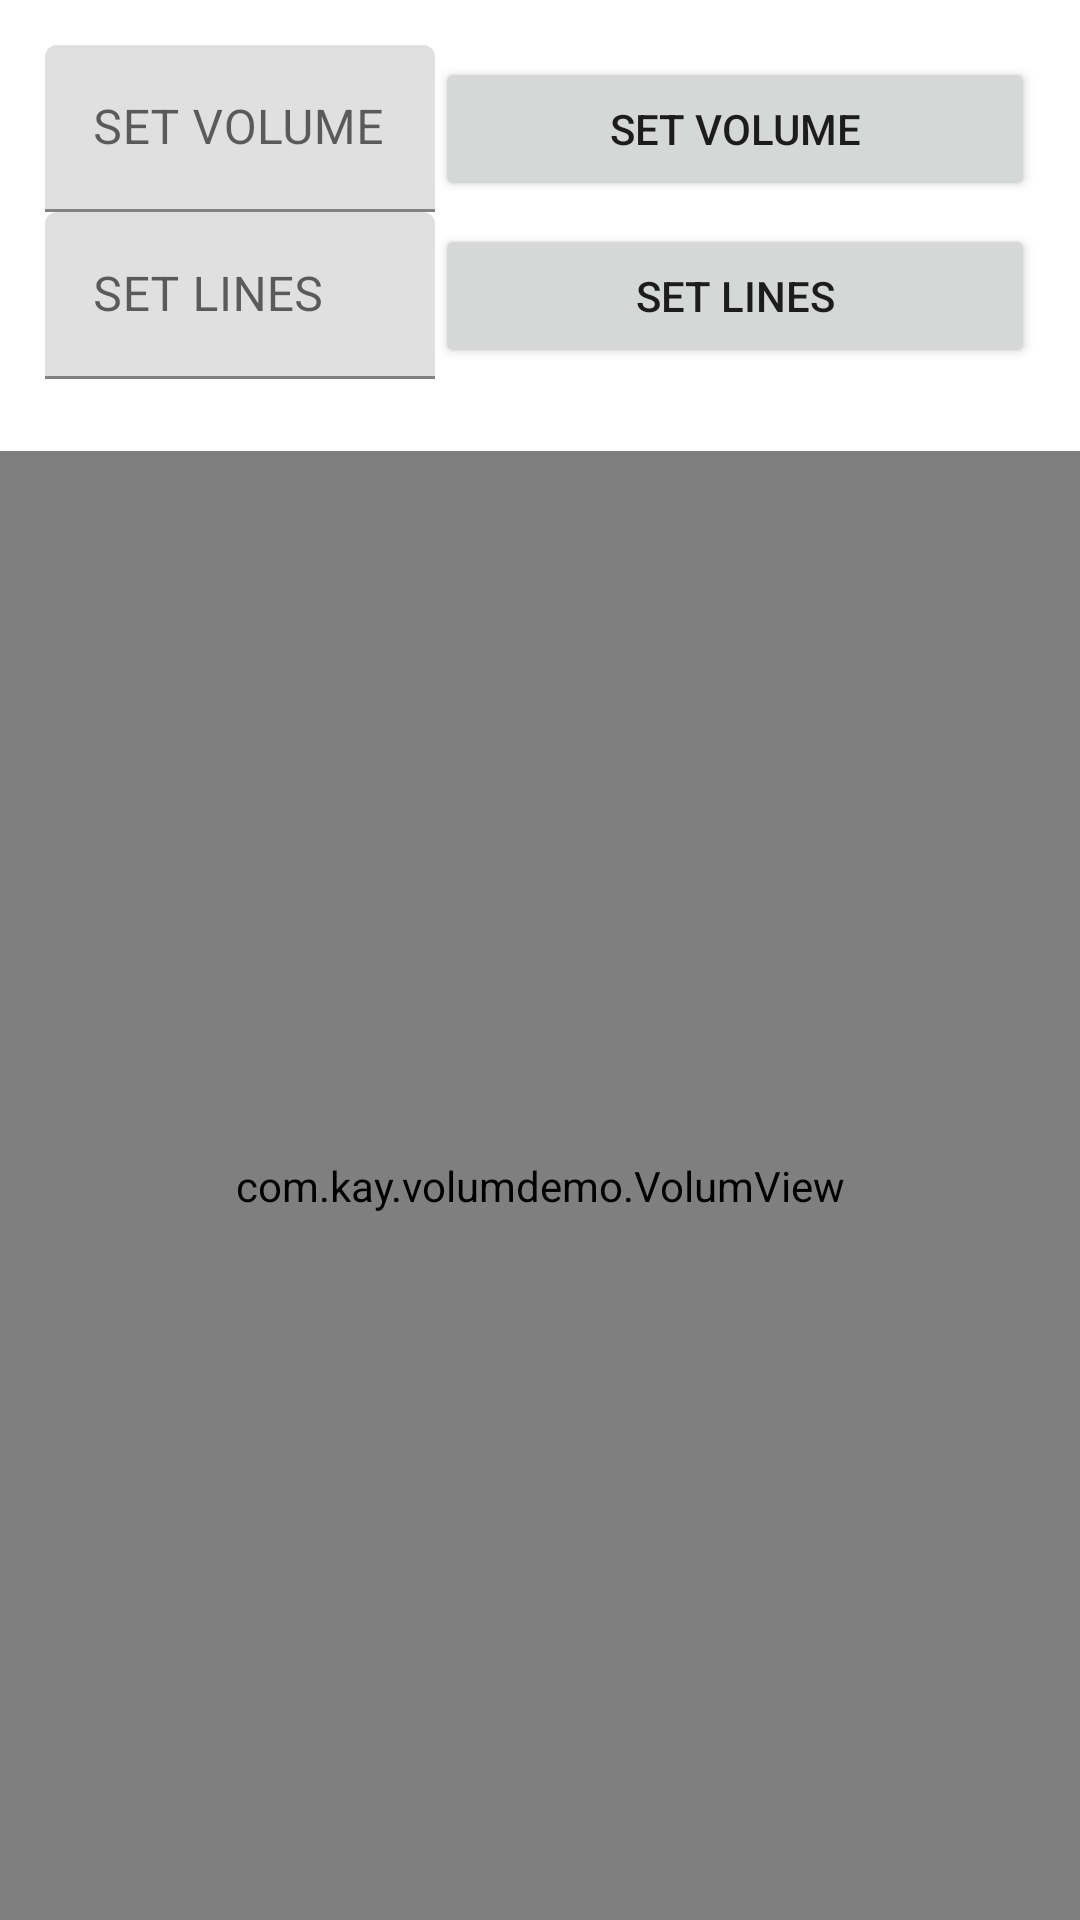

Layout XML and referenced resources for this Android screen:
<!-- AndroidManifest.xml: application theme Theme.VolumDemo -->
<!-- res/layout/fragment_volum.xml -->
<?xml version="1.0" encoding="utf-8"?>
<androidx.constraintlayout.widget.ConstraintLayout xmlns:android="http://schemas.android.com/apk/res/android"
    xmlns:tools="http://schemas.android.com/tools"
    xmlns:app="http://schemas.android.com/apk/res-auto"
    android:layout_width="match_parent"
    android:layout_height="match_parent"
    tools:context=".fragment.VolumeFragment">

    


    <Button
        android:id="@+id/setVolumeBtn"
        android:layout_width="200dp"
        android:layout_height="wrap_content"
        android:layout_marginEnd="15dp"
        android:text="@string/set_volume"
        app:layout_constraintBottom_toBottomOf="@+id/setVolumeInput"
        app:layout_constraintEnd_toEndOf="parent"
        app:layout_constraintStart_toEndOf="@+id/setVolumeInput"
        app:layout_constraintTop_toTopOf="@+id/setVolumeInput" />

    <com.google.android.material.textfield.TextInputLayout
        android:id="@+id/setVolumeInput"
        android:layout_width="wrap_content"
        android:layout_height="wrap_content"
        android:layout_marginStart="15dp"
        android:layout_marginTop="15dp"
        app:layout_constraintStart_toStartOf="parent"
        app:layout_constraintTop_toTopOf="parent">

        <com.google.android.material.textfield.TextInputEditText
            android:layout_width="130dp"
            android:layout_height="wrap_content"
            android:hint="@string/set_volume"
            android:inputType="number" />
    </com.google.android.material.textfield.TextInputLayout>

    <Button
        android:id="@+id/setLinesBtn"
        android:layout_width="200dp"
        android:layout_height="wrap_content"
        android:layout_marginEnd="15dp"
        android:text="@string/set_lines"
        app:layout_constraintBottom_toBottomOf="@+id/setLineInput"
        app:layout_constraintEnd_toEndOf="parent"
        app:layout_constraintStart_toEndOf="@+id/setLineInput"
        app:layout_constraintTop_toBottomOf="@+id/setVolumeInput" />

    <com.google.android.material.textfield.TextInputLayout
        android:id="@+id/setLineInput"
        android:layout_width="130dp"
        android:layout_height="wrap_content"
        app:layout_constraintStart_toStartOf="@+id/setVolumeInput"
        app:layout_constraintTop_toBottomOf="@+id/setVolumeInput">

        <com.google.android.material.textfield.TextInputEditText
            android:layout_width="match_parent"
            android:layout_height="wrap_content"
            android:hint="@string/set_lines"
            android:inputType="number" />
    </com.google.android.material.textfield.TextInputLayout>

    <com.kay.volumdemo.VolumView
        android:id="@+id/volumeView"
        android:layout_width="0dp"
        android:layout_height="0dp"
        android:layout_marginTop="24dp"
        android:orientation="vertical"
        app:layout_constraintBottom_toBottomOf="parent"
        app:layout_constraintEnd_toEndOf="parent"
        app:layout_constraintStart_toStartOf="parent"
        app:layout_constraintTop_toBottomOf="@+id/setLineInput"
        app:volumColor="@color/purple_500"
        app:volumLevel="10"
        app:volumLines="10" />

</androidx.constraintlayout.widget.ConstraintLayout>
<!-- resources referenced by this layout -->
<resources>
  <string name="set_lines">SET LINES</string>
  <string name="set_volume">SET VOLUME</string>
  <style name="Theme.VolumDemo" parent="Theme.MaterialComponents.DayNight.DarkActionBar">
          
          <item name="colorPrimary">@color/purple_500</item>
          <item name="colorPrimaryVariant">@color/purple_700</item>
          <item name="colorOnPrimary">@color/white</item>
          
          <item name="colorSecondary">@color/teal_200</item>
          <item name="colorSecondaryVariant">@color/teal_700</item>
          <item name="colorOnSecondary">@color/black</item>
          
          <item name="android:statusBarColor" tools:targetApi="l">?attr/colorPrimaryVariant</item>
          
      </style>
  <!-- not gathered from this repository: default colours our renderer supplied (Android Studio template values) -->
  <color name="purple_500">#FF6200EE</color>
  <color name="purple_700">#FF3700B3</color>
  <color name="teal_200">#FF03DAC5</color>
  <color name="teal_700">#FF018786</color>
  <color name="black">#FF000000</color>
  <color name="white">#FFFFFFFF</color>
</resources>
